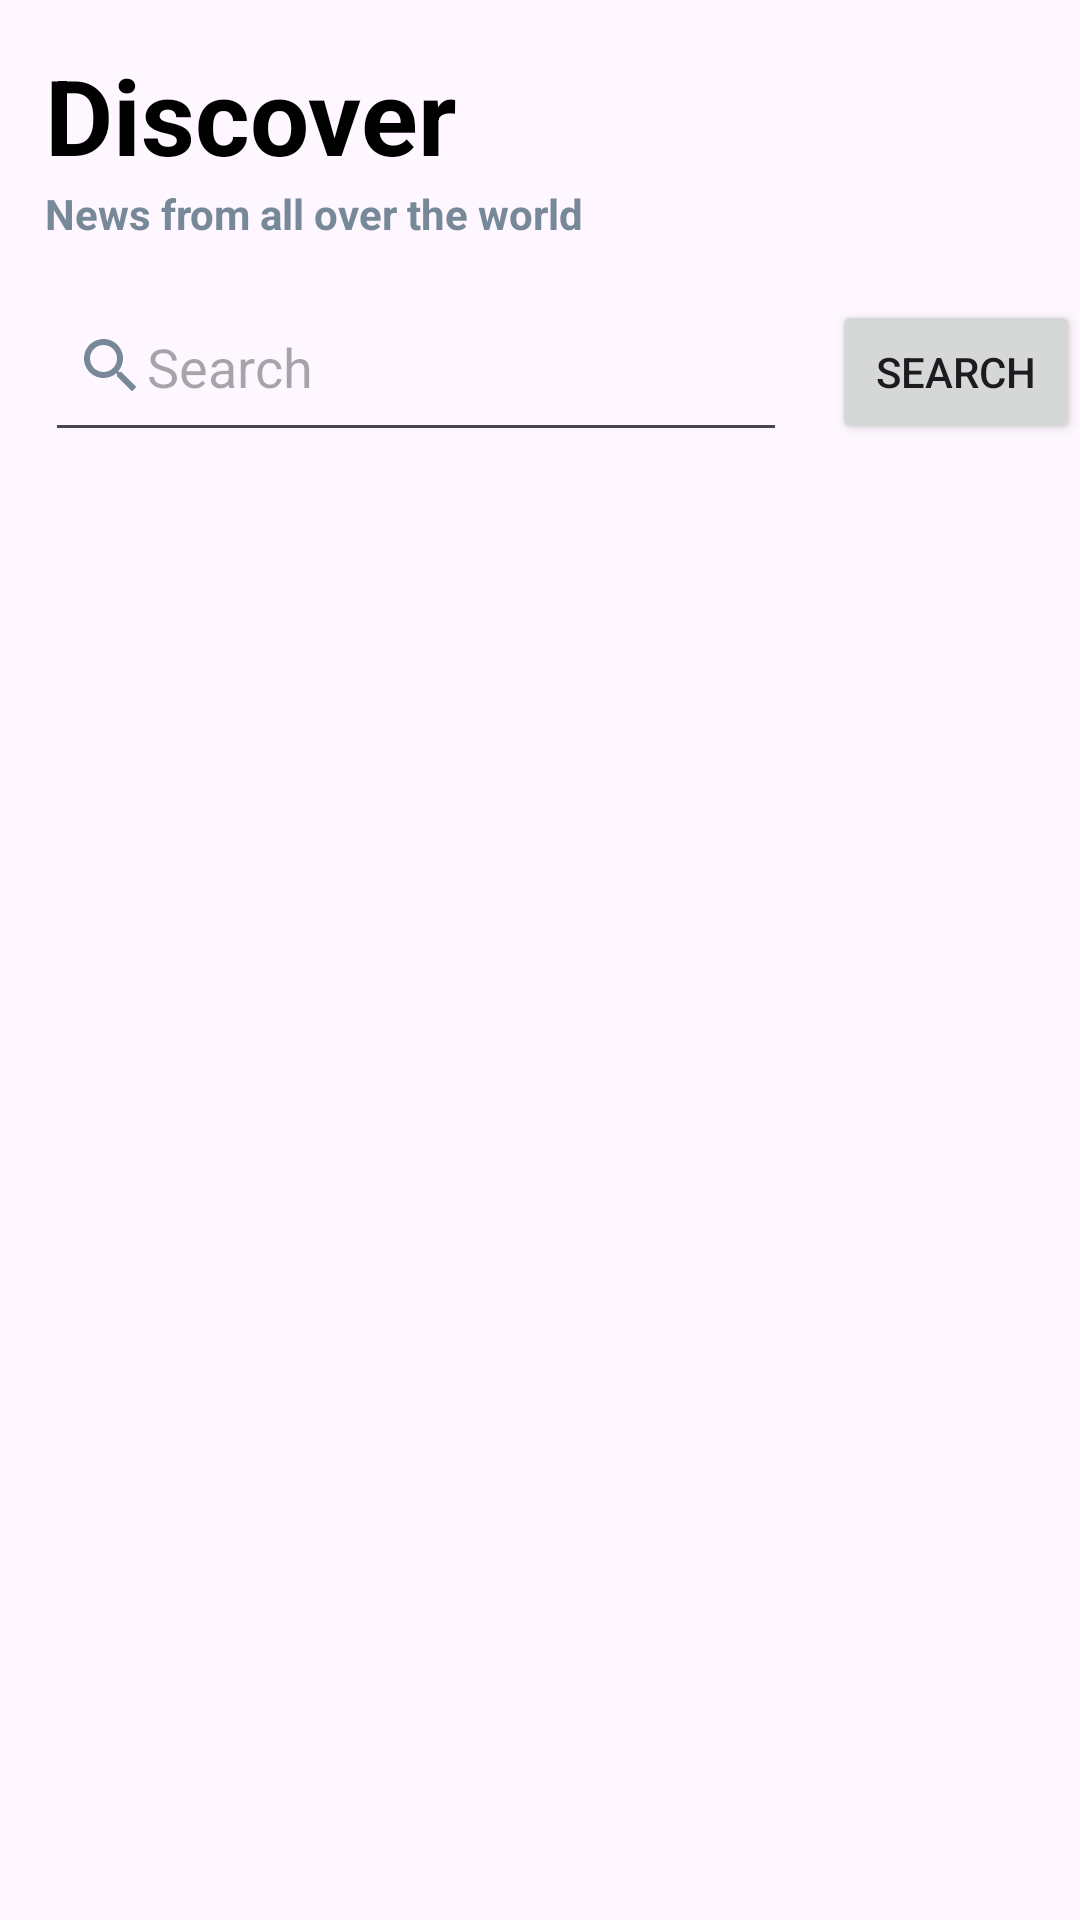

Reconstruct the res/layout file that produces this screen, plus the resources it refers to.
<!-- AndroidManifest.xml: application theme Theme.NewsX -->
<!-- res/layout/activity_main.xml -->
<?xml version="1.0" encoding="utf-8"?>
<LinearLayout xmlns:android="http://schemas.android.com/apk/res/android"
    xmlns:app="http://schemas.android.com/apk/res-auto"
    xmlns:tools="http://schemas.android.com/tools"
    android:layout_width="match_parent"
    android:layout_height="match_parent"
    android:orientation="vertical"
    android:paddingLeft="15dp"
    tools:context=".MainActivity">

    <TextView
        android:layout_marginTop="15dp"
        android:textColor="@color/black"
        android:textStyle="bold"
        android:layout_width="wrap_content"
        android:layout_height="wrap_content"
        android:text="Discover"
        android:textSize="35sp"
        app:layout_constraintBottom_toBottomOf="parent"
        app:layout_constraintEnd_toEndOf="parent"
        app:layout_constraintStart_toStartOf="parent"
        app:layout_constraintTop_toTopOf="parent" />
    <TextView
        android:textColor="@color/LightSlateGray"
        android:textStyle="bold"
        android:layout_width="wrap_content"
        android:layout_height="wrap_content"
        android:text="News from all over the world"
        app:layout_constraintBottom_toBottomOf="parent"
        app:layout_constraintEnd_toEndOf="parent"
        app:layout_constraintStart_toStartOf="parent"
        app:layout_constraintTop_toTopOf="parent" />
    <LinearLayout
        android:orientation="horizontal"
        android:layout_width="match_parent"
        android:layout_height="wrap_content">
        <EditText

            android:paddingLeft="10dp"
            android:drawableLeft="@drawable/baseline_search_24"
            android:id="@+id/searchEd"
            android:hint="Search"
            android:layout_marginTop="10dp"
            android:layout_width="0dp"
            android:layout_marginRight="15dp"
            android:layout_weight="6"
            android:layout_height="60dp"/>
        <androidx.appcompat.widget.AppCompatButton
            android:id="@+id/searchBtn"
            android:layout_marginTop="10dp"
            android:layout_weight="2"
            android:text="Search"
            android:layout_width="0dp"
            android:layout_height="wrap_content"/>
    </LinearLayout>
    <androidx.recyclerview.widget.RecyclerView
        android:id="@+id/categoryRv"
        android:layout_marginTop="20dp"
        tools:listitem="@layout/category_item_list"
        app:layoutManager="androidx.recyclerview.widget.LinearLayoutManager"
        android:orientation="horizontal"
        android:layout_width="match_parent"
        android:layout_height="wrap_content"/>

    <androidx.recyclerview.widget.RecyclerView
        android:id="@+id/topHeadlines"
        app:layoutManager="androidx.recyclerview.widget.LinearLayoutManager"
        tools:listitem="@layout/news_list_item"
        android:layout_marginTop="20dp"
        android:layout_width="match_parent"
        android:layout_height="match_parent"/>


</LinearLayout>
<!-- res/layout/category_item_list.xml (included above) -->
<?xml version="1.0" encoding="utf-8"?>
<LinearLayout xmlns:android="http://schemas.android.com/apk/res/android"
    android:paddingLeft="5dp"
    android:paddingRight="10dp"
    android:orientation="vertical"
    android:layout_width="wrap_content"
    android:layout_height="wrap_content">

    <TextView
        android:id="@+id/categoryName"
        android:text="EveryThing"
        android:textSize="23sp"
        android:layout_width="wrap_content"
        android:layout_height="wrap_content"/>

</LinearLayout>
<!-- res/layout/news_list_item.xml (included above) -->
<?xml version="1.0" encoding="utf-8"?>
<LinearLayout xmlns:android="http://schemas.android.com/apk/res/android"
    android:paddingTop="10dp"
    android:paddingRight="10dp"
    android:paddingLeft="5dp"
    android:paddingBottom="5dp"
    android:orientation="horizontal"
    android:layout_width="wrap_content"
    android:layout_height="wrap_content">
    <androidx.cardview.widget.CardView
        android:layout_marginRight="15dp"
        android:elevation="20dp"
        android:layout_width="70dp"
        android:layout_height="70dp">
        <ImageView
            android:id="@+id/setImg"
            android:src="@drawable/news_img"
            android:layout_width="70dp"
            android:layout_height="70dp"/>
    </androidx.cardview.widget.CardView>
    <LinearLayout
        android:orientation="vertical"
        android:layout_width="wrap_content"
        android:layout_height="wrap_content">
        <TextView
            android:maxLines="2"
            android:id="@+id/des"
            android:layout_marginBottom="5dp"
            android:textSize="16sp"
            android:textColor="@color/black"
            android:text="Candidate Biden called Saudi Arabia a 'Pariah'."
            android:layout_width="wrap_content"
            android:layout_height="wrap_content"/>
        <LinearLayout
            android:orientation="horizontal"
            android:layout_width="match_parent"
            android:layout_height="wrap_content">
            <ImageView
                android:id="@+id/itemImage"
                android:layout_marginTop="4dp"
                android:src="@drawable/baseline_access_time_24"
                android:layout_width="wrap_content"
                android:layout_height="wrap_content"/>
            <TextView
                android:id="@+id/time"
                android:layout_marginStart="5dp"
                android:layout_marginRight="15dp"
                android:text="4 hours ago"
                android:layout_width="wrap_content"
                android:layout_height="wrap_content"/>
            <ImageView
                android:layout_marginStart="15dp"
                android:src="@drawable/baseline_remove_red_eye_24"
                android:layout_marginTop="4dp"
                android:layout_width="wrap_content"
                android:layout_height="wrap_content"/>
            <TextView
                android:id="@+id/views"
                android:layout_marginLeft="5dp"
                android:text="376 Views"
                android:layout_width="wrap_content"
                android:layout_height="wrap_content"/>
        </LinearLayout>
    </LinearLayout>

</LinearLayout>
<!-- resources referenced by this layout -->
<resources>
  <color name="LightSlateGray">#778899</color>
  <color name="black">#FF000000</color>
  <!-- drawable baseline_access_time_24 (drawable) -->
  <vector android:height="12dp" android:tint="#000000"
      android:viewportHeight="24" android:viewportWidth="24"
      android:width="12dp" xmlns:android="http://schemas.android.com/apk/res/android">
      <path android:fillColor="@android:color/white" android:pathData="M11.99,2C6.47,2 2,6.48 2,12s4.47,10 9.99,10C17.52,22 22,17.52 22,12S17.52,2 11.99,2zM12,20c-4.42,0 -8,-3.58 -8,-8s3.58,-8 8,-8 8,3.58 8,8 -3.58,8 -8,8z"/>
      <path android:fillColor="@android:color/white" android:pathData="M12.5,7H11v6l5.25,3.15 0.75,-1.23 -4.5,-2.67z"/>
  </vector>
  <!-- drawable baseline_remove_red_eye_24 (drawable) -->
  <vector android:height="12dp" android:tint="#000000"
      android:viewportHeight="24" android:viewportWidth="24"
      android:width="12dp" xmlns:android="http://schemas.android.com/apk/res/android">
      <path android:fillColor="@android:color/white" android:pathData="M12,4.5C7,4.5 2.73,7.61 1,12c1.73,4.39 6,7.5 11,7.5s9.27,-3.11 11,-7.5c-1.73,-4.39 -6,-7.5 -11,-7.5zM12,17c-2.76,0 -5,-2.24 -5,-5s2.24,-5 5,-5 5,2.24 5,5 -2.24,5 -5,5zM12,9c-1.66,0 -3,1.34 -3,3s1.34,3 3,3 3,-1.34 3,-3 -1.34,-3 -3,-3z"/>
  </vector>
  <!-- drawable baseline_search_24 (drawable) -->
  <vector android:height="24dp" android:tint="#778899"
      android:viewportHeight="24" android:viewportWidth="24"
      android:width="24dp" xmlns:android="http://schemas.android.com/apk/res/android">
      <path android:fillColor="@android:color/white" android:pathData="M15.5,14h-0.79l-0.28,-0.27C15.41,12.59 16,11.11 16,9.5 16,5.91 13.09,3 9.5,3S3,5.91 3,9.5 5.91,16 9.5,16c1.61,0 3.09,-0.59 4.23,-1.57l0.27,0.28v0.79l5,4.99L20.49,19l-4.99,-5zM9.5,14C7.01,14 5,11.99 5,9.5S7.01,5 9.5,5 14,7.01 14,9.5 11.99,14 9.5,14z"/>
  </vector>
  <style name="Theme.NewsX" parent="Base.Theme.NewsX" />
  <style name="Base.Theme.NewsX" parent="Theme.Material3.DayNight.NoActionBar">
  
      </style>
</resources>
